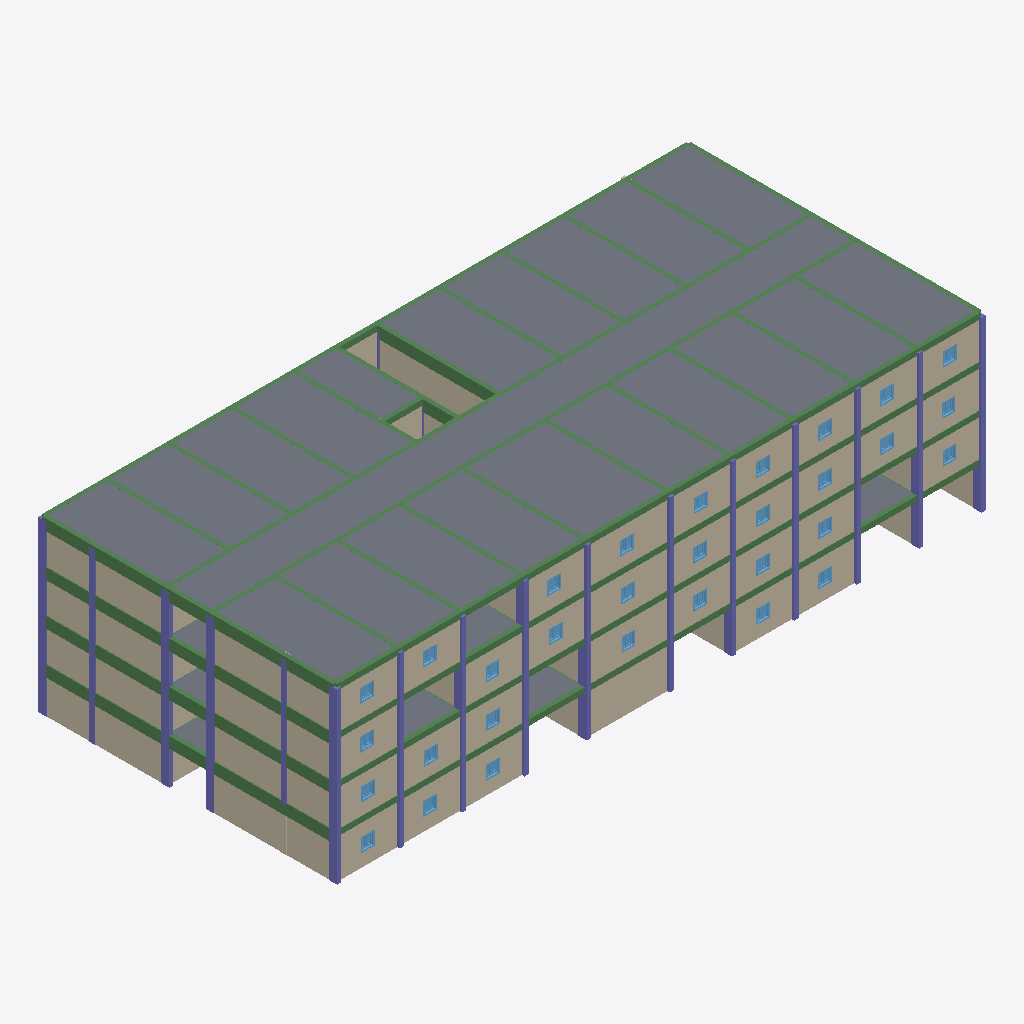
Isometric view of an IFC building model (IFC-SPF (STEP), schema IFC2X3, length unit metre), seen from the south-west, elements coloured by IFC class: 123 beams (green), 65 walls (beige), 65 columns (violet), 31 windows (light blue), 28 slabs (grey).
Extent 46.9 m × 21.6 m × 12.4 m (x, y, z). Elements (920): 298 IfcWall, 295 IfcBeam, 204 IfcColumn, 83 IfcSlab, 39 IfcWindow, 1 IfcBuildingElementProxy.

HEADER;
FILE_DESCRIPTION(('ViewDefinition [CoordinationView]'),'2;1');
FILE_NAME('Sample5_FullModel.ifc','2019-05-26T19:35:43',(''),(''),'IfcOpenShell 0.5.0-dev','IfcOpenShell 0.5.0-dev','');
FILE_SCHEMA(('IFC2X3'));
ENDSEC;
DATA;
#20=IFCPROJECT('b31d4685_8266_4c5b_913',#5,'allmodel',$,$,$,$,(#11),#19);
#18812=IFCSITE('1s$uVeV_qHwQnb54_Aobxp',#5,'Default Site','',$,$,$,$,.ELEMENT.,$,$,$,$,$);
#18810=IFCBUILDING('1s4gqwV_qHwQNb54_Aobxp',#5,'Default Building','',$,$,$,$,.ELEMENT.,$,$,$);
#2654=IFCBUILDINGSTOREY('1q5c5YV_qHwQHt54_Aobxp',#5,'Level 0','',$,$,$,$,.ELEMENT.,$);
#18811=IFCBUILDINGSTOREY('1sqKIKV_qHwQbZ54_Aobxp',#5,'Level 1','',$,$,$,$,.ELEMENT.,$);
#16234=IFCSLAB('1rfGsCV_qHwPUj54_Aobxp',#5,'S0-414','',$,#145,#16233,$,.NOTDEFINED.);
#16143=IFCSLAB('1reWAkV_qHwPW854_Aobxp',#5,'S2-405','',$,#145,#16142,$,.NOTDEFINED.);
#16241=IFCSLAB('1rfJI0V_qHwRpA54_Aobxp',#5,'S4-401','',$,#145,#16240,$,.NOTDEFINED.);
#16101=IFCSLAB('1reAE$V_qHwQNo54_Aobxp',#5,'S4-418','',$,#145,#16100,$,.NOTDEFINED.);
#16136=IFCSLAB('1reTjeV_qHwQEh54_Aobxp',#5,'S2-421','',$,#145,#16135,$,.NOTDEFINED.);
#16227=IFCSLAB('1rfB_YV_qHwRYk54_Aobxp',#5,'S2-402','',$,#145,#16226,$,.NOTDEFINED.);
#16122=IFCSLAB('1reMQ8V_qHwPc654_Aobxp',#5,'S2-420','',$,#145,#16121,$,.NOTDEFINED.);
#16157=IFCSLAB('1redTIV_qHwPLg54_Aobxp',#5,'S2-403','',$,#145,#16156,$,.NOTDEFINED.);
#16185=IFCSLAB('1res48V_qHwRpy54_Aobxp',#5,'S2-406','',$,#145,#16184,$,.NOTDEFINED.);
#16192=IFCSLAB('1rewxwV_qHwPwI54_Aobxp',#5,'S2-426','',$,#145,#16191,$,.NOTDEFINED.);
#16206=IFCSLAB('1re$pOV_qHwRfR54_Aobxp',#5,'S2-407','',$,#145,#16205,$,.NOTDEFINED.);
#16164=IFCSLAB('1reiKcV_qHwQ9N54_Aobxp',#5,'S4-427','',$,#145,#16163,$,.NOTDEFINED.);
#16213=IFCSLAB('1rf4g_V_qHwPOJ54_Aobxp',#5,'S2-404','',$,#145,#16212,$,.NOTDEFINED.);
#16171=IFCSLAB('1rekmUV_qHwRUq54_Aobxp',#5,'S2-424','',$,#145,#16170,$,.NOTDEFINED.);
#16108=IFCSLAB('1reF6cV_qHwO3754_Aobxp',#5,'S4-423','',$,#145,#16107,$,.NOTDEFINED.);
#16129=IFCSLAB('1reOr_V_qHwOcG54_Aobxp',#5,'S2-419','',$,#145,#16128,$,.NOTDEFINED.);
#16178=IFCSLAB('1repeUV_qHwQ6F54_Aobxp',#5,'S2-425','',$,#145,#16177,$,.NOTDEFINED.);
#16220=IFCSLAB('1rf77GV_qHwOfD54_Aobxp',#5,'S2-408','',$,#145,#16219,$,.NOTDEFINED.);
#16150=IFCSLAB('1reb1AV_qHwPoC54_Aobxp',#5,'S4-410','',$,#145,#16149,$,.NOTDEFINED.);
#16199=IFCSLAB('1rezNSV_qHwOxM54_Aobxp',#5,'S2-409','',$,#145,#16198,$,.NOTDEFINED.);
#16115=IFCSLAB('1reHYUV_qHwOiN54_Aobxp',#5,'S7-422','',$,#145,#16114,$,.NOTDEFINED.);
#12428=IFCWALL('1r0mk0V_qHwQVY54_Aobxp',#5,'Wall042','',$,#145,#12427,$);
#15744=IFCWALL('1rZgw_V_qHwRpJ54_Aobxp',#5,'Wall146','',$,#145,#15743,$);
#17948=IFCWALL('1ru_lAV_qHwPOL54_Aobxp',#5,'Wall269','',$,#145,#17947,$);
#14036=IFCWALL('1rDib2V_qHwO9254_Aobxp',#5,'Wall373','',$,#145,#14035,$);
#13868=IFCWALL('1rAuPGV_qHwRYG54_Aobxp',#5,'Wall343','',$,#145,#13867,$);
#13220=IFCWALL('1r4VM6V_qHwR9z54_Aobxp',#5,'Wall049','',$,#145,#13219,$);
#13212=IFCWALL('1r4LccV_qHwPYA54_Aobxp',#5,'Wall048','',$,#145,#13211,$);
#14008=IFCWALL('1rDFNIV_qHwOsg54_Aobxp',#5,'Wall366','',$,#145,#14007,$);
#15784=IFCWALL('1raFSYV_qHwQ_h54_Aobxp',#5,'Wall153','',$,#145,#15783,$);
#17920=IFCWALL('1ruV5SV_qHwPAS54_Aobxp',#5,'Wall262','',$,#145,#17919,$);
#2668=IFCWALL('1qGluDV_qHwQh154_Aobxp',#5,'Wall','',$,#145,#2667,$);
#3692=IFCWALL('1qLRNcV_qHwRre54_Aobxp',#5,'Wall001','',$,#145,#3691,$);
#4710=IFCWALL('1qPuG8V_qHwO9j54_Aobxp',#5,'Wall002','',$,#145,#4709,$);
#5728=IFCWALL('1qUL8aV_qHwOgH54_Aobxp',#5,'Wall005','',$,#145,#5727,$);
#15777=IFCWALL('1ra88eV_qHwRtu54_Aobxp',#5,'Wall152','',$,#145,#15776,$);
#17927=IFCWALL('1rucPCV_qHwOKw54_Aobxp',#5,'Wall263','',$,#145,#17926,$);
#14015=IFCWALL('1rDMh2V_qHwP7S54_Aobxp',#5,'Wall367','',$,#145,#14014,$);
#6743=IFCWALL('1qYgjqV_qHwOWn54_Aobxp',#5,'Wall006','',$,#145,#6742,$);
#18632=IFCWALL('1s1N4TV_qHwPZG54_Aobxp',#5,'Wall303','',$,#145,#18631,$);
#18770=IFCWALL('1s3oqsV_qHwOTQ54_Aobxp',#5,'Wall309','',$,#145,#18769,$);
#15033=IFCWALL('1rQdQgV_qHwQBW54_Aobxp',#5,'Wall112','',$,#145,#15032,$);
#14849=IFCWALL('1rOBW8V_qHwR5p54_Aobxp',#5,'Wall414','',$,#145,#14848,$);
#14918=IFCWALL('1rP61SV_qHwR6K54_Aobxp',#5,'Wall105','',$,#145,#14917,$);
#14711=IFCWALL('1rMD$gV_qHwP4X54_Aobxp',#5,'Wall407','',$,#145,#14710,$);
#14780=IFCWALL('1rNDEWV_qHwPW954_Aobxp',#5,'Wall410','',$,#145,#14779,$);
#14872=IFCWALL('1rOV40V_qHwRCh54_Aobxp',#5,'Wall415','',$,#145,#14871,$);
#18724=IFCWALL('1s2zGUV_qHwQvR54_Aobxp',#5,'Wall307','',$,#145,#18723,$);
#18793=IFCWALL('1s4G2mV_qHwPMR54_Aobxp',#5,'Wall311','',$,#145,#18792,$);
#14803=IFCWALL('1rNZDuV_qHwP4454_Aobxp',#5,'Wall411','',$,#145,#14802,$);
#14895=IFCWALL('1rOoYbV_qHwRpB54_Aobxp',#5,'Wall104','',$,#145,#14894,$);
#14734=IFCWALL('1rMXPKV_qHwRkq54_Aobxp',#5,'Wall408','',$,#145,#14733,$);
#18655=IFCWALL('1s1e7mV_qHwRF854_Aobxp',#5,'Wall304','',$,#145,#18654,$);
#18701=IFCWALL('1s2RArV_qHwOlA54_Aobxp',#5,'Wall306','',$,#145,#18700,$);
#14964=IFCWALL('1rPlQQV_qHwPa_54_Aobxp',#5,'Wall108','',$,#145,#14963,$);
#14941=IFCWALL('1rPPVyV_qHwQLh54_Aobxp',#5,'Wall106','',$,#145,#14940,$);
#14987=IFCWALL('1rQ0TKV_qHwPVb54_Aobxp',#5,'Wall109','',$,#145,#14986,$);
#14826=IFCWALL('1rNsieV_qHwP0Z54_Aobxp',#5,'Wall412','',$,#145,#14825,$);
#18747=IFCWALL('1s3QUSV_qHwPii54_Aobxp',#5,'Wall308','',$,#145,#18746,$);
#18678=IFCWALL('1s1_5BV_qHwPf_54_Aobxp',#5,'Wall305','',$,#145,#18677,$);
#14757=IFCWALL('1rMtJuV_qHwRod54_Aobxp',#5,'Wall409','',$,#145,#14756,$);
#15010=IFCWALL('1rQJy0V_qHwOTh54_Aobxp',#5,'Wall110','',$,#145,#15009,$);
#16946=IFCBEAM('1rl5OcV_qHwR4U54_Aobxp',#5,'B431','',$,#145,#16945,$);
#13204=IFCWALL('1r4EIqV_qHwQQZ54_Aobxp',#5,'Wall047','',$,#145,#13203,$);
#13228=IFCWALL('1r4cewV_qHwRuB54_Aobxp',#5,'Wall050','',$,#145,#13227,$);
#14022=IFCWALL('1rDT_aV_qHwO1454_Aobxp',#5,'Wall368','',$,#145,#14021,$);
#15791=IFCWALL('1raMlsV_qHwOU654_Aobxp',#5,'Wall154','',$,#145,#15790,$);
#14001=IFCWALL('1rD83QV_qHwQcM54_Aobxp',#5,'Wall365','',$,#145,#14000,$);
#15770=IFCWALL('1ra0rKV_qHwQt454_Aobxp',#5,'Wall151','',$,#145,#15769,$);
#17913=IFCWALL('1ruNnuV_qHwQtv54_Aobxp',#5,'Wall261','',$,#145,#17912,$);
#17934=IFCWALL('1rujiAV_qHwQMG54_Aobxp',#5,'Wall264','',$,#145,#17933,$);
#227=IFCSLAB('1pod5GV_qHwQhy54_Aobxp',#5,'S2-303','',$,#145,#226,$,.NOTDEFINED.);
#17589=IFCSLAB('1rqfAaV_qHwQE354_Aobxp',#5,'S2-202','',$,#145,#17588,$,.NOTDEFINED.);
#2611=IFCSLAB('1q5DlAV_qHwPfG54_Aobxp',#5,'S2-109','',$,#145,#2610,$,.NOTDEFINED.);
#2625=IFCSLAB('1q5L2eV_qHwQKP54_Aobxp',#5,'S2-104','',$,#145,#2624,$,.NOTDEFINED.);
#16973=IFCBEAM('1rlJ$wV_qHwQUS54_Aobxp',#5,'B444','',$,#145,#16972,$);
#16904=IFCBEAM('1rklUCV_qHwRzZ54_Aobxp',#5,'B425','',$,#145,#16903,$);
#2360=IFCBEAM('1q3AGKV_qHwOaw54_Aobxp',#5,'B159','',$,#145,#2359,$);
#1482=IFCBEAM('1py7pIV_qHwOX454_Aobxp',#5,'B350','',$,#145,#1481,$);
#16457=IFCBEAM('1rh5k8V_qHwPbT54_Aobxp',#5,'B256','',$,#145,#16456,$);
#1412=IFCBEAM('1pxZHiV_qHwOjY54_Aobxp',#5,'B331','',$,#145,#1411,$);
#2298=IFCBEAM('1q2gXSV_qHwP7P54_Aobxp',#5,'B174','',$,#145,#2297,$);
#16388=IFCBEAM('1rgXCsV_qHwOT_54_Aobxp',#5,'B237','',$,#145,#16387,$);
#16715=IFCBEAM('1rjBfQV_qHwO7H54_Aobxp',#5,'B398','',$,#145,#16714,$);
#16967=IFCBEAM('1rlHZwV_qHwQAR54_Aobxp',#5,'B443','',$,#145,#16966,$);
#16897=IFCBEAM('1rkj2eV_qHwQSk54_Aobxp',#5,'B424','',$,#145,#16896,$);
#17113=IFCBEAM('1rmT2cV_qHwQ2E54_Aobxp',#5,'B474','',$,#145,#17112,$);
#16687=IFCBEAM('1riz22V_qHwRfN54_Aobxp',#5,'B394','',$,#145,#16686,$);
#16736=IFCBEAM('1rjNqYV_qHwPtB54_Aobxp',#5,'B401','',$,#145,#16735,$);
#16708=IFCBEAM('1rj9DIV_qHwRrR54_Aobxp',#5,'B397','',$,#145,#16707,$);
#16694=IFCBEAM('1rj1vcV_qHwO2F54_Aobxp',#5,'B395','',$,#145,#16693,$);
#16743=IFCBEAM('1rjShqV_qHwRl354_Aobxp',#5,'B402','',$,#145,#16742,$);
#16701=IFCBEAM('1rj4LsV_qHwQb554_Aobxp',#5,'B396','',$,#145,#16700,$);
#16729=IFCBEAM('1rjLOIV_qHwOLv54_Aobxp',#5,'B400','',$,#145,#16728,$);
#16750=IFCBEAM('1rjV7uV_qHwR8P54_Aobxp',#5,'B403','',$,#145,#16749,$);
#16722=IFCBEAM('1rjGWkV_qHwPE454_Aobxp',#5,'B399','',$,#145,#16721,$);
#2646=IFCSLAB('1q5UoeV_qHwPYi54_Aobxp',#5,'S0-114','',$,#145,#2645,$,.NOTDEFINED.);
#315=IFCSLAB('1ppIw2V_qHwQrT54_Aobxp',#5,'S0-314','',$,#145,#314,$,.NOTDEFINED.);
#17596=IFCSLAB('1rqk1uV_qHwOD354_Aobxp',#5,'S0-214','',$,#145,#17595,$,.NOTDEFINED.);
#1626=IFCBEAM('1pzEQGV_qHwPdu54_Aobxp',#5,'B380','',$,#145,#1625,$);
#16597=IFCBEAM('1riEnAV_qHwOYH54_Aobxp',#5,'B286','',$,#145,#16596,$);
#2500=IFCBEAM('1q4JJCV_qHwPDk54_Aobxp',#5,'B192','',$,#145,#2499,$);
#13309=IFCWALL('1r5_J6V_qHwPuh54_Aobxp',#5,'Wall061','',$,#145,#13308,$);
#2354=IFCBEAM('1q37qkV_qHwPqo54_Aobxp',#5,'B156','',$,#145,#2353,$);
#13288=IFCWALL('1r5eOiV_qHwPuo54_Aobxp',#5,'Wall058','',$,#145,#13287,$);
#1153=IFCBEAM('1pvrj6V_qHwQVn54_Aobxp',#5,'B302','',$,#145,#1152,$);
#13656=IFCBEAM('1r9FjAV_qHwOit54_Aobxp',#5,'B207','',$,#145,#13655,$);
#2101=IFCBEAM('1q14LaV_qHwRgp54_Aobxp',#5,'B104','',$,#145,#2100,$);
#2136=IFCBEAM('1q1LOCV_qHwPWq54_Aobxp',#5,'B109','',$,#145,#2135,$);
#13323=IFCWALL('1r6CvwV_qHwPoV54_Aobxp',#5,'Wall063','',$,#145,#13322,$);
#13273=IFCWALL('1r5NLaV_qHwRO154_Aobxp',#5,'Wall056','',$,#145,#13272,$);
#17238=IFCCOLUMN('1rnfrmV_qHwP0H54_Aobxp',#5,'C316','',$,#145,#17237,$);
#1476=IFCBEAM('1py2y0V_qHwQzq54_Aobxp',#5,'B349','',$,#145,#1475,$);
#16381=IFCBEAM('1rgUmmV_qHwQTb54_Aobxp',#5,'B236','',$,#145,#16380,$);
#16451=IFCBEAM('1rh3J8V_qHwQ8t54_Aobxp',#5,'B255','',$,#145,#16450,$);
#1405=IFCBEAM('1pxUPwV_qHwREF54_Aobxp',#5,'B330','',$,#145,#1404,$);
#2291=IFCBEAM('1q2bkeV_qHwQRO54_Aobxp',#5,'B179','',$,#145,#2290,$);
#17057=IFCBEAM('1rl$qeV_qHwRu$54_Aobxp',#5,'B465','',$,#145,#17056,$);
#367=IFCCOLUMN('1ppjiCV_qHwQKs54_Aobxp',#5,'C111','',$,#145,#366,$);
#16911=IFCBEAM('1rkqMaV_qHwPKW54_Aobxp',#5,'B426','',$,#145,#16910,$);
#17071=IFCBEAM('1rm78UV_qHwRFx54_Aobxp',#5,'B467','',$,#145,#17070,$);
#409=IFCCOLUMN('1pq3cSV_qHwP2w54_Aobxp',#5,'C105','',$,#145,#408,$);
#1758=IFCCOLUMN('1p_IbaV_qHwOvJ54_Aobxp',#5,'C188','',$,#145,#1757,$);
#787=IFCCOLUMN('1pt6P6V_qHwOwZ54_Aobxp',#5,'C252','',$,#145,#786,$);
#17029=IFCBEAM('1rlnDeV_qHwRpO54_Aobxp',#5,'B461','',$,#145,#17028,$);
#437=IFCCOLUMN('1pqIDKV_qHwQ7I54_Aobxp',#5,'C101','',$,#145,#436,$);
#17022=IFCBEAM('1rliM8V_qHwO6M54_Aobxp',#5,'B460','',$,#145,#17021,$);
#17050=IFCBEAM('1rlwzCV_qHwPk154_Aobxp',#5,'B464','',$,#145,#17049,$);
#16918=IFCBEAM('1rksneV_qHwQ1U54_Aobxp',#5,'B427','',$,#145,#16917,$);
#16994=IFCBEAM('1rlTk_V_qHwPVJ54_Aobxp',#5,'B456','',$,#145,#16993,$);
#17015=IFCBEAM('1rlfw6V_qHwPML54_Aobxp',#5,'B459','',$,#145,#17014,$);
#17064=IFCBEAM('1rm2GSV_qHwRik54_Aobxp',#5,'B466','',$,#145,#17063,$);
#17226=IFCCOLUMN('1rnX8wV_qHwPEd54_Aobxp',#5,'C314','',$,#145,#17225,$);
#16925=IFCBEAM('1rkxfGV_qHwRKd54_Aobxp',#5,'B428','',$,#145,#16924,$);
#17001=IFCBEAM('1rlYccV_qHwPoF54_Aobxp',#5,'B457','',$,#145,#17000,$);
#17036=IFCBEAM('1rlpfqV_qHwRbC54_Aobxp',#5,'B462','',$,#145,#17035,$);
#17043=IFCBEAM('1rluX6V_qHwRp354_Aobxp',#5,'B463','',$,#145,#17042,$);
#17008=IFCBEAM('1rlb2cV_qHwP$I54_Aobxp',#5,'B458','',$,#145,#17007,$);
#17078=IFCBEAM('1rm9Z_V_qHwRhd54_Aobxp',#5,'B468','',$,#145,#17077,$);
#14497=IFCWALL('1rJZZqV_qHwQte54_Aobxp',#5,'Wall397','',$,#145,#14496,$);
#1730=IFCCOLUMN('1p_3$8V_qHwQSo54_Aobxp',#5,'C184','',$,#145,#1729,$);
#14055=IFCWALL('1rDzeAV_qHwOrs54_Aobxp',#5,'Wall374','',$,#145,#14054,$);
#374=IFCCOLUMN('1ppoZSV_qHwQxr54_Aobxp',#5,'C110','',$,#145,#373,$);
#395=IFCCOLUMN('1ppyIqV_qHwQ1054_Aobxp',#5,'C107','',$,#145,#394,$);
#2108=IFCBEAM('1q19D8V_qHwRp954_Aobxp',#5,'B105','',$,#145,#2107,$);
#584=IFCCOLUMN('1prTiCV_qHwQ4854_Aobxp',#5,'C133','',$,#145,#583,$);
#1171=IFCBEAM('1pvz0aV_qHwPVA54_Aobxp',#5,'B304','',$,#145,#1170,$);
#13586=IFCBEAM('1r8hBYV_qHwPmD54_Aobxp',#5,'B210','',$,#145,#13585,$);
#1695=IFCCOLUMN('1pzoxmV_qHwPQe54_Aobxp',#5,'C179','',$,#145,#1694,$);
#1905=IFCCOLUMN('1p$U4eV_qHwOJn54_Aobxp',#5,'C209','',$,#145,#1904,$);
#766=IFCCOLUMN('1psyf_V_qHwOkf54_Aobxp',#5,'C249','',$,#145,#765,$);
#934=IFCCOLUMN('1puHuCV_qHwPBY54_Aobxp',#5,'C273','',$,#145,#933,$);
#17375=IFCCOLUMN('1rosjqV_qHwPeK54_Aobxp',#5,'C337','',$,#145,#17374,$);
#15868=IFCWALL('1rbfZIV_qHwPyQ54_Aobxp',#5,'Wall165','',$,#145,#15867,$);
#17885=IFCWALL('1rtwaIV_qHwR9h54_Aobxp',#5,'Wall257','',$,#145,#17884,$);
#17092=IFCBEAM('1rmGtaV_qHwReo54_Aobxp',#5,'B470','',$,#145,#17091,$);
#13966=IFCWALL('1rCX6UV_qHwOek54_Aobxp',#5,'Wall360','',$,#145,#13965,$);
#15833=IFCWALL('1rb50SV_qHwQX054_Aobxp',#5,'Wall160','',$,#145,#15832,$);
#12157=IFCWALL('1qzXkyV_qHwQBn54_Aobxp',#5,'Wall030','',$,#145,#12156,$);
#17436=IFCCOLUMN('1rpOpqV_qHwPvN54_Aobxp',#5,'C347','',$,#145,#17435,$);
#647=IFCCOLUMN('1pr$n_V_qHwOCV54_Aobxp',#5,'C153','',$,#145,#646,$);
#850=IFCCOLUMN('1ptc2_V_qHwRu354_Aobxp',#5,'C261','',$,#145,#849,$);
#1004=IFCCOLUMN('1pusPQV_qHwPg354_Aobxp',#5,'C283','',$,#145,#1003,$);
#1975=IFCCOLUMN('1q02bwV_qHwOkk54_Aobxp',#5,'C219','',$,#145,#1974,$);
#1821=IFCCOLUMN('1p_oG0V_qHwPPQ54_Aobxp',#5,'C197','',$,#145,#1820,$);
#17296=IFCCOLUMN('1roAuqV_qHwQEm54_Aobxp',#5,'C325','',$,#145,#17295,$);
#16848=IFCBEAM('1rkIH2V_qHwPQc54_Aobxp',#5,'B417','',$,#145,#16847,$);
#16645=IFCBEAM('1rid7YV_qHwOrH54_Aobxp',#5,'B388','',$,#145,#16644,$);
#17085=IFCBEAM('1rmERuV_qHwRy054_Aobxp',#5,'B469','',$,#145,#17084,$);
#16932=IFCBEAM('1rk_58V_qHwR_L54_Aobxp',#5,'B429','',$,#145,#16931,$);
#2080=IFCBEAM('1q0wceV_qHwPQx54_Aobxp',#5,'B101','',$,#145,#2079,$);
#13635=IFCBEAM('1r95zUV_qHwQJ854_Aobxp',#5,'B206','',$,#145,#13634,$);
#1135=IFCBEAM('1pvkPeV_qHwRD154_Aobxp',#5,'B300','',$,#145,#1134,$);
#17106=IFCBEAM('1rmOB2V_qHwRd554_Aobxp',#5,'B472','',$,#145,#17105,$);
#1198=IFCBEAM('1pw9BuV_qHwRKV54_Aobxp',#5,'B307','',$,#145,#1197,$);
#2115=IFCBEAM('1q1BewV_qHwPtN54_Aobxp',#5,'B106','',$,#145,#2114,$);
#2122=IFCBEAM('1q1E5KV_qHwRQm54_Aobxp',#5,'B107','',$,#145,#2121,$);
#2094=IFCBEAM('1q0$T_V_qHwP4v54_Aobxp',#5,'B103','',$,#145,#2093,$);
#2129=IFCBEAM('1q1IyeV_qHwRyN54_Aobxp',#5,'B108','',$,#145,#2128,$);
#2143=IFCBEAM('1q1QHKV_qHwQsh54_Aobxp',#5,'B110','',$,#145,#2142,$);
#13593=IFCBEAM('1r8m2kV_qHwPOh54_Aobxp',#5,'B213','',$,#145,#13592,$);
#1189=IFCBEAM('1pw4K6V_qHwPss54_Aobxp',#5,'B306','',$,#145,#1188,$);
#1207=IFCBEAM('1pwE4GV_qHwPPq54_Aobxp',#5,'B308','',$,#145,#1206,$);
#1216=IFCBEAM('1pwGVAV_qHwPnW54_Aobxp',#5,'B309','',$,#145,#1215,$);
#13544=IFCBEAM('1r8LH6V_qHwRod54_Aobxp',#5,'B212','',$,#145,#13543,$);
#13551=IFCBEAM('1r8Q8GV_qHwOxp54_Aobxp',#5,'B215','',$,#145,#13550,$);
#13663=IFCBEAM('1r9KaOV_qHwOWt54_Aobxp',#5,'B208','',$,#145,#13662,$);
#13677=IFCBEAM('1r9RtsV_qHwQA254_Aobxp',#5,'B214','',$,#145,#13676,$);
#500=IFCCOLUMN('1pqqJIV_qHwOde54_Aobxp',#5,'C118','',$,#145,#499,$);
#1180=IFCBEAM('1pw1uOV_qHwRqj54_Aobxp',#5,'B305','',$,#145,#1179,$);
#2087=IFCBEAM('1q0z2AV_qHwQtC54_Aobxp',#5,'B102','',$,#145,#2086,$);
#13572=IFCBEAM('1r8ZtYV_qHwR$D54_Aobxp',#5,'B211','',$,#145,#13571,$);
#1144=IFCBEAM('1pvpHSV_qHwR$x54_Aobxp',#5,'B301','',$,#145,#1143,$);
#1162=IFCBEAM('1pvwbIV_qHwPLW54_Aobxp',#5,'B303','',$,#145,#1161,$);
#13684=IFCBEAM('1r9UJkV_qHwP2d54_Aobxp',#5,'B209','',$,#145,#13683,$);
#18190=IFCWALL('1rxk3CV_qHwOrx54_Aobxp',#5,'Wall281','',$,#145,#18189,$);
#14269=IFCWALL('1rGe48V_qHwP5H54_Aobxp',#5,'Wall385','',$,#145,#14268,$);
#15475=IFCWALL('1rWRyoV_qHwPRi54_Aobxp',#5,'Wall134','',$,#145,#15474,$);
#16960=IFCBEAM('1rlCiYV_qHwQ3s54_Aobxp',#5,'B433','',$,#145,#16959,$);
#16987=IFCBEAM('1rlRJuV_qHwQ$Y54_Aobxp',#5,'B446','',$,#145,#16986,$);
#17173=IFCCOLUMN('1rm$7OV_qHwQX_54_Aobxp',#5,'C306','',$,#145,#17172,$);
#17191=IFCCOLUMN('1rnBIqV_qHwOhK54_Aobxp',#5,'C309','',$,#145,#17190,$);
#17205=IFCCOLUMN('1rnL2CV_qHwPup54_Aobxp',#5,'C311','',$,#145,#17204,$);
#17212=IFCCOLUMN('1rnPrcV_qHwP7I54_Aobxp',#5,'C312','',$,#145,#17211,$);
#17185=IFCCOLUMN('1rn6RKV_qHwR6w54_Aobxp',#5,'C308','',$,#145,#17184,$);
#17232=IFCCOLUMN('1rnb5CV_qHwRp054_Aobxp',#5,'C315','',$,#145,#17231,$);
#717=IFCCOLUMN('1psaJ_V_qHwRfq54_Aobxp',#5,'C242','',$,#145,#716,$);
#738=IFCCOLUMN('1psk2kV_qHwPQi54_Aobxp',#5,'C245','',$,#145,#737,$);
#388=IFCCOLUMN('1ppvtOV_qHwQ3G54_Aobxp',#5,'C108','',$,#145,#387,$);
#423=IFCCOLUMN('1pqAvwV_qHwRYx54_Aobxp',#5,'C104','',$,#145,#422,$);
#773=IFCCOLUMN('1ps$5aV_qHwOx354_Aobxp',#5,'C250','',$,#145,#772,$);
#1688=IFCCOLUMN('1pzmWCV_qHwRuP54_Aobxp',#5,'C178','',$,#145,#1687,$);
#1709=IFCCOLUMN('1pzwFIV_qHwORC54_Aobxp',#5,'C181','',$,#145,#1708,$);
#1744=IFCCOLUMN('1p_BIiV_qHwRgB54_Aobxp',#5,'C186','',$,#145,#1743,$);
#381=IFCCOLUMN('1ppq$wV_qHwQQ_54_Aobxp',#5,'C109','',$,#145,#380,$);
#402=IFCCOLUMN('1pq1AsV_qHwRV854_Aobxp',#5,'C106','',$,#145,#401,$);
#430=IFCCOLUMN('1pqFnSV_qHwQTn54_Aobxp',#5,'C102','',$,#145,#429,$);
#780=IFCCOLUMN('1pt3zUV_qHwRRf54_Aobxp',#5,'C251','',$,#145,#779,$);
#752=IFCCOLUMN('1psrMKV_qHwRC354_Aobxp',#5,'C247','',$,#145,#751,$);
#759=IFCCOLUMN('1pstoeV_qHwOHt54_Aobxp',#5,'C248','',$,#145,#758,$);
#1702=IFCCOLUMN('1pzrNYV_qHwRmr54_Aobxp',#5,'C180','',$,#145,#1701,$);
#731=IFCCOLUMN('1pshd0V_qHwOfF54_Aobxp',#5,'C244','',$,#145,#730,$);
#1723=IFCCOLUMN('1p_1YqV_qHwOoQ54_Aobxp',#5,'C183','',$,#145,#1722,$);
#1751=IFCCOLUMN('1p_GA0V_qHwRMn54_Aobxp',#5,'C187','',$,#145,#1750,$);
#1681=IFCCOLUMN('1pzheCV_qHwRHJ54_Aobxp',#5,'C177','',$,#145,#1680,$);
#710=IFCCOLUMN('1psVRkV_qHwQ4Y54_Aobxp',#5,'C241','',$,#145,#709,$);
#17166=IFCCOLUMN('1rmwFeV_qHwPKU54_Aobxp',#5,'C305','',$,#145,#17165,$);
#17179=IFCCOLUMN('1rn3$CV_qHwQFD54_Aobxp',#5,'C307','',$,#145,#17178,$);
#17198=IFCCOLUMN('1rnGAQV_qHwQJG54_Aobxp',#5,'C310','',$,#145,#17197,$);
#16820=IFCBEAM('1rk3fCV_qHwOko54_Aobxp',#5,'B413','',$,#145,#16819,$);
#17219=IFCCOLUMN('1rnSQAV_qHwOyG54_Aobxp',#5,'C313','',$,#145,#17218,$);
#16792=IFCBEAM('1rjr2GV_qHwRVZ54_Aobxp',#5,'B409','',$,#145,#16791,$);
#16680=IFCBEAM('1riwcAV_qHwPXx54_Aobxp',#5,'B393','',$,#145,#16679,$);
#16785=IFCBEAM('1rjoceV_qHwO1Z54_Aobxp',#5,'B408','',$,#145,#16784,$);
#16806=IFCBEAM('1rjyLeV_qHwQeF54_Aobxp',#5,'B411','',$,#145,#16805,$);
#16631=IFCBEAM('1riVq0V_qHwOji54_Aobxp',#5,'B386','',$,#145,#16630,$);
#16610=IFCBEAM('1riM4dV_qHwOFX54_Aobxp',#5,'B383','',$,#145,#16609,$);
#16869=IFCBEAM('1rkURIV_qHwRDH54_Aobxp',#5,'B420','',$,#145,#16868,$);
#16617=IFCBEAM('1riOWSV_qHwO$e54_Aobxp',#5,'B384','',$,#145,#16616,$);
#16624=IFCBEAM('1riTOYV_qHwPB954_Aobxp',#5,'B385','',$,#145,#16623,$);
#16666=IFCBEAM('1ripIiV_qHwRVU54_Aobxp',#5,'B391','',$,#145,#16665,$);
#16876=IFCBEAM('1rkWt8V_qHwQUt54_Aobxp',#5,'B421','',$,#145,#16875,$);
#16883=IFCBEAM('1rkblCV_qHwRcB54_Aobxp',#5,'B422','',$,#145,#16882,$);
#1716=IFCCOLUMN('1pz$6qV_qHwPdR54_Aobxp',#5,'C182','',$,#145,#1715,$);
#16659=IFCBEAM('1rikQwV_qHwPww54_Aobxp',#5,'B390','',$,#145,#16658,$);
#16764=IFCBEAM('1rjcR8V_qHwO5z54_Aobxp',#5,'B405','',$,#145,#16763,$);
#16771=IFCBEAM('1rjhJCV_qHwRoF54_Aobxp',#5,'B406','',$,#145,#16770,$);
#16799=IFCBEAM('1rjvwkV_qHwQx354_Aobxp',#5,'B410','',$,#145,#16798,$);
#16834=IFCBEAM('1rkAyeV_qHwO3y54_Aobxp',#5,'B415','',$,#145,#16833,$);
#16855=IFCBEAM('1rkN8cV_qHwQtS54_Aobxp',#5,'B418','',$,#145,#16854,$);
#359=IFCCOLUMN('1pphFwV_qHwRHj54_Aobxp',#5,'C150','',$,#145,#358,$);
#416=IFCCOLUMN('1pq8UiV_qHwOsZ54_Aobxp',#5,'C103','',$,#145,#415,$);
#16862=IFCBEAM('1rkPZwV_qHwR3B54_Aobxp',#5,'B419','',$,#145,#16861,$);
#745=IFCCOLUMN('1psmUsV_qHwQkr54_Aobxp',#5,'C246','',$,#145,#744,$);
#1737=IFCCOLUMN('1p_8sGV_qHwQaq54_Aobxp',#5,'C185','',$,#145,#1736,$);
#16757=IFCBEAM('1rjZ$GV_qHwQnZ54_Aobxp',#5,'B404','',$,#145,#16756,$);
#16813=IFCBEAM('1rk1DGV_qHwO2E54_Aobxp',#5,'B412','',$,#145,#16812,$);
#724=IFCCOLUMN('1psclKV_qHwPgu54_Aobxp',#5,'C243','',$,#145,#723,$);
#16652=IFCBEAM('1rih$8V_qHwOUT54_Aobxp',#5,'B389','',$,#145,#16651,$);
#16673=IFCBEAM('1rirkSV_qHwQ8B54_Aobxp',#5,'B392','',$,#145,#16672,$);
#16778=IFCBEAM('1rjjkeV_qHwPuw54_Aobxp',#5,'B407','',$,#145,#16777,$);
#16827=IFCBEAM('1rk65IV_qHwPhd54_Aobxp',#5,'B414','',$,#145,#16826,$);
#16890=IFCBEAM('1rkeAeV_qHwPQ254_Aobxp',#5,'B423','',$,#145,#16889,$);
#17152=IFCCOLUMN('1rmozCV_qHwRMG54_Aobxp',#5,'C298','',$,#145,#17151,$);
#696=IFCCOLUMN('1psO8CV_qHwOof54_Aobxp',#5,'C234','',$,#145,#695,$);
#1667=IFCCOLUMN('1pzaLKV_qHwR8q54_Aobxp',#5,'C170','',$,#145,#1666,$);
#13537=IFCWALL('1r8Dz6V_qHwRkd54_Aobxp',#5,'Wall087','',$,#145,#13536,$);
#16953=IFCBEAM('1rlAGIV_qHwPeY54_Aobxp',#5,'B432','',$,#145,#16952,$);
#16980=IFCBEAM('1rlOtIV_qHwQHl54_Aobxp',#5,'B445','',$,#145,#16979,$);
#13987=IFCWALL('1rCvSYV_qHwQ5l54_Aobxp',#5,'Wall363','',$,#145,#13986,$);
#3244=IFCWINDOW('1qIi3UV_qHwQ4p54_Aobxp',#5,'Window009','',$,#145,#3243,$,$,$);
#3024=IFCWINDOW('1qHlBmV_qHwQn954_Aobxp',#5,'Window','',$,#145,#3023,$,$,$);
#3684=IFCWINDOW('1qKWxeV_qHwP$N54_Aobxp',#5,'Window015','',$,#145,#3683,$,$,$);
#3464=IFCWINDOW('1qJcVqV_qHwQ9I54_Aobxp',#5,'Window011','',$,#145,#3463,$,$,$);
#4040=IFCWINDOW('1qM4nMV_qHwRWx54_Aobxp',#5,'Window001','',$,#145,#4039,$,$,$);
#4260=IFCWINDOW('1qN8y2V_qHwPET54_Aobxp',#5,'Window010','',$,#145,#4259,$,$,$);
#4700=IFCWINDOW('1qOzq2V_qHwQe_54_Aobxp',#5,'Window016','',$,#145,#4699,$,$,$);
#5058=IFCWINDOW('1qQezKV_qHwQK454_Aobxp',#5,'Window002','',$,#145,#5057,$,$,$);
#5498=IFCWINDOW('1qSWGeV_qHwRWS54_Aobxp',#5,'Window014','',$,#145,#5497,$,$,$);
#6076=IFCWINDOW('1qV0zkV_qHwQjH54_Aobxp',#5,'Window005','',$,#145,#6075,$,$,$);
#6296=IFCWINDOW('1qVxPYV_qHwPgk54_Aobxp',#5,'Window027','',$,#145,#6295,$,$,$);
#6516=IFCWINDOW('1qWuHIV_qHwRoY54_Aobxp',#5,'Window028','',$,#145,#6515,$,$,$);
#6736=IFCWINDOW('1qXojQV_qHwRuJ54_Aobxp',#5,'Window029','',$,#145,#6735,$,$,$);
#7091=IFCWINDOW('1qZMYxV_qHwRT454_Aobxp',#5,'Window006','',$,#145,#7090,$,$,$);
#7311=IFCWINDOW('1qaEYqV_qHwQVb54_Aobxp',#5,'Window030','',$,#145,#7310,$,$,$);
#7751=IFCWINDOW('1qc8LGV_qHwQ2p54_Aobxp',#5,'Window032','',$,#145,#7750,$,$,$);
#7531=IFCWINDOW('1qbDnUV_qHwOGY54_Aobxp',#5,'Window031','',$,#145,#7530,$,$,$);
#8326=IFCWINDOW('1qfPkqV_qHwQDy54_Aobxp',#5,'Window036','',$,#145,#8325,$,$,$);
#9344=IFCWINDOW('1qjlJ_V_qHwOgo54_Aobxp',#5,'Window033','',$,#145,#9343,$,$,$);
#9564=IFCWINDOW('1qkfm0V_qHwOmY54_Aobxp',#5,'Window034','',$,#145,#9563,$,$,$);
#10405=IFCWINDOW('1qohqOV_qHwQUI54_Aobxp',#5,'Window024','',$,#145,#10404,$,$,$);
#10845=IFCWINDOW('1qqWhsV_qHwRAk54_Aobxp',#5,'Window026','',$,#145,#10844,$,$,$);
#10625=IFCWINDOW('1qpZpSV_qHwRYM54_Aobxp',#5,'Window025','',$,#145,#10624,$,$,$);
#11423=IFCWINDOW('1qt1OmV_qHwOmE54_Aobxp',#5,'Window018','',$,#145,#11422,$,$,$);
#11643=IFCWINDOW('1qtxqiV_qHwPeb54_Aobxp',#5,'Window019','',$,#145,#11642,$,$,$);
#12744=IFCWINDOW('1r1Iq0V_qHwPLG54_Aobxp',#5,'Window021','',$,#145,#12743,$,$,$);
#12964=IFCWINDOW('1r2FhAV_qHwQbW54_Aobxp',#5,'Window022','',$,#145,#12963,$,$,$);
#17119=IFCBEAM('1rmVUSV_qHwOju54_Aobxp',#5,'B476','',$,#145,#17118,$);
#5278=IFCWINDOW('1qRbqUV_qHwRvd54_Aobxp',#5,'Window013','',$,#145,#5277,$,$,$);
#8546=IFCWINDOW('1qgKAqV_qHwPzr54_Aobxp',#5,'Window037','',$,#145,#8545,$,$,$);
#8766=IFCWINDOW('1qhEc_V_qHwPQ954_Aobxp',#5,'Window038','',$,#145,#8765,$,$,$);
#13184=IFCWINDOW('1r3A76V_qHwOB454_Aobxp',#5,'Window023','',$,#145,#13183,$,$,$);
#16638=IFCBEAM('1riahsV_qHwOhR54_Aobxp',#5,'B387','',$,#145,#16637,$);
#16841=IFCBEAM('1rkFqGV_qHwPOv54_Aobxp',#5,'B416','',$,#145,#16840,$);
#17099=IFCBEAM('1rmLl8V_qHwRPF54_Aobxp',#5,'B471','',$,#145,#17098,$);
#16939=IFCBEAM('1rl2ysV_qHwO$_54_Aobxp',#5,'B430','',$,#145,#16938,$);
#17412=IFCCOLUMN('1rpACaV_qHwRhn54_Aobxp',#5,'C343','',$,#145,#17411,$);
#17131=IFCCOLUMN('1rmco0V_qHwPYj54_Aobxp',#5,'C294','',$,#145,#17130,$);
#2437=IFCBEAM('1q3pfqV_qHwQDb54_Aobxp',#5,'B168','',$,#145,#2436,$);
#16485=IFCBEAM('1rhKL8V_qHwPo854_Aobxp',#5,'B269','',$,#145,#16484,$);
#1517=IFCBEAM('1pyOrwV_qHwOVp54_Aobxp',#5,'B364','',$,#145,#1516,$);
#2402=IFCBEAM('1q3WB6V_qHwPtm54_Aobxp',#5,'B163','',$,#145,#2401,$);
ENDSEC;